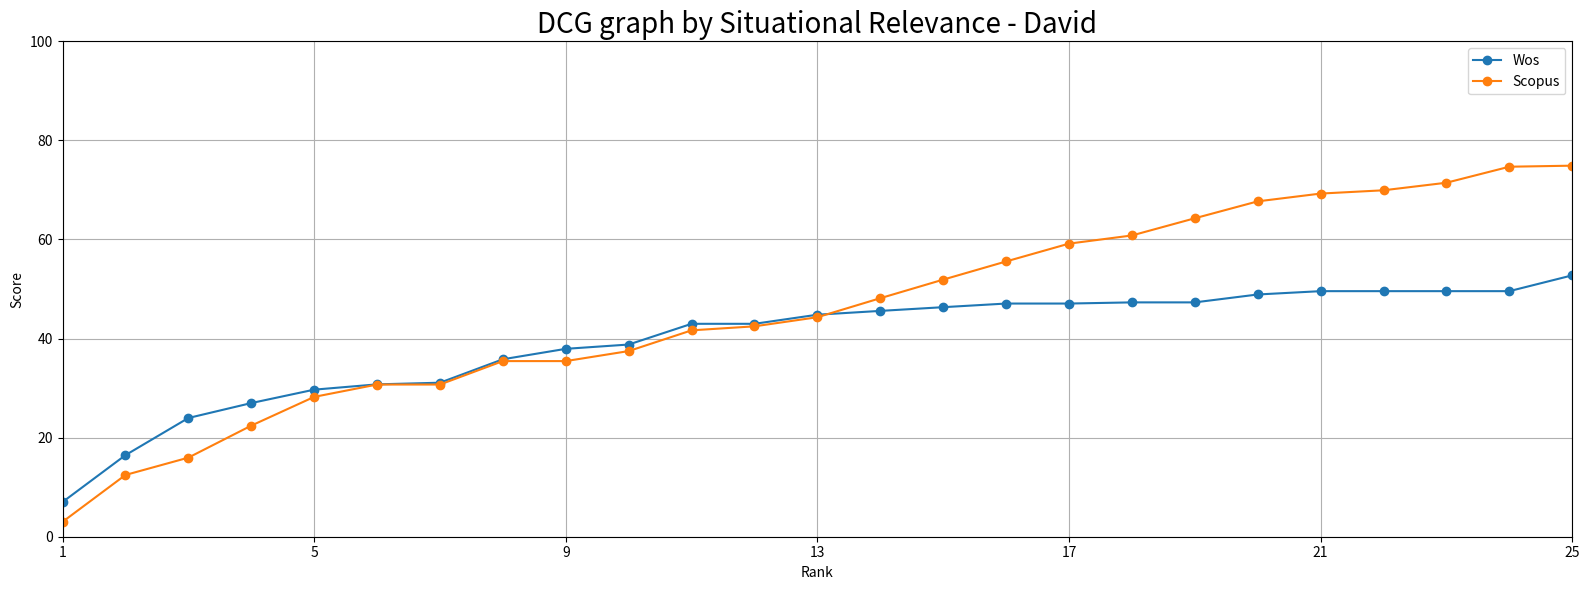

Python code for this plot:
import numpy as np
import matplotlib.pyplot as plt

array_WoS = [7,16.4639463,23.9639463,26.97868221,29.68665186,30.75527342,31.08860676,35.82057991,37.92778988,38.79498436,42.97912854,42.97912854,44.81767529,
             45.58554936,46.33554936,47.06950099,47.06950099,47.3049099,47.3049099,48.89860164,49.57133311,49.57133311,49.57133311,49.57133311,52.76252392]
array_Scopus = [3,12.4639463,15.9639463,22.42409467,28.22688678,30.72033709,30.72033709,35.45231024,35.45231024,37.47576403,41.65990821,42.47062268,44.30916942,
                48.14853979,51.89853979,55.56829793,59.16548492,60.81334732,64.28402052,67.69907425,69.26878102,69.9319752,71.45870525,74.68877943,74.90152549]

array_x = np.arange(1,26, 1)

f, ax = plt.subplots(1, 1, figsize=(16, 6))
plt.plot(array_x, array_WoS, marker = "o", label = 'Wos')
plt.plot(array_x, array_Scopus, marker = "o", label = 'Scopus')

plt.xlim(1,25)
plt.ylim(0,100)

plt.xticks(np.arange(1,26, 4))

plt.xlabel('Rank')
plt.ylabel('Score')
plt.title('DCG graph by Situational Relevance - David', size = 20)
plt.legend()

plt.grid(True)
plt.tight_layout()
plt.savefig("DCG graph by Situational Relevance - David.png")
plt.show()